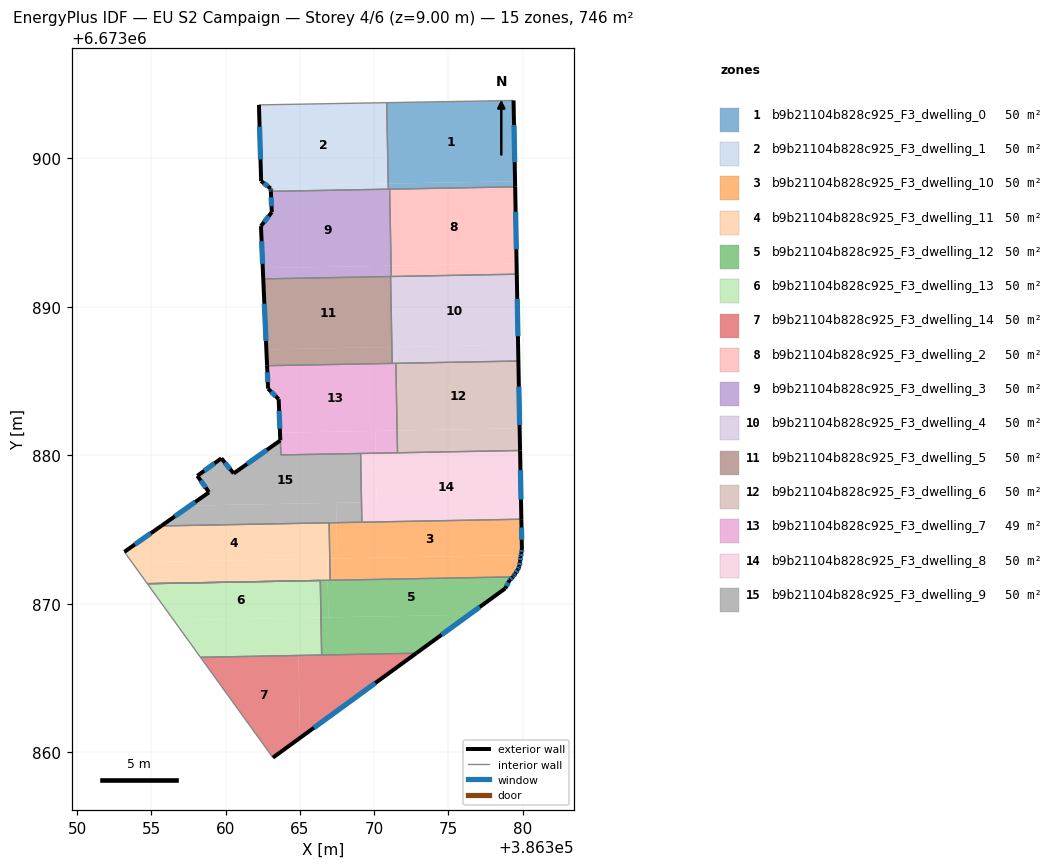
=== STOREY PLAN SPEC (per zone: floor XY polygon, exterior-wall plan segments, windows/doors) ===
zone 1: b9b21104b828c925_F3_dwelling_0  (49.7 m²)
  floor: (386379.39, 6673903.89) (386379.49, 6673898.45) (386370.95, 6673898.29) (386370.85, 6673903.74)
  floor: (386379.49, 6673898.45) (386379.50, 6673898.08) (386371.07, 6673897.92) (386371.07, 6673898.30)
  floor: (386371.07, 6673898.30) (386371.07, 6673897.92) (386370.96, 6673897.92) (386370.95, 6673898.29)
  exterior wall: (386379.50, 6673898.08) – (386379.39, 6673903.89)  [5.8 m]
    window: (386379.47, 6673899.74) – (386379.42, 6673902.23)  [3.2 m²]
  interior walls: 4
zone 2: b9b21104b828c925_F3_dwelling_1  (49.7 m²)
  floor: (386370.83, 6673903.74) (386370.93, 6673898.29) (386362.81, 6673898.14) (386362.40, 6673898.46) (386362.25, 6673903.59)
  floor: (386370.85, 6673903.74) (386370.95, 6673898.29) (386370.93, 6673898.29) (386370.83, 6673903.74)
  floor: (386370.95, 6673898.29) (386370.96, 6673897.92) (386363.05, 6673897.77) (386363.04, 6673897.96) (386362.81, 6673898.14)
  exterior wall: (386363.04, 6673897.96) – (386363.05, 6673897.77)  [0.2 m]
    window: (386363.04, 6673897.91) – (386363.05, 6673897.83)  [0.1 m²]
  exterior wall: (386362.40, 6673898.46) – (386363.04, 6673897.96)  [0.8 m]
    window: (386362.58, 6673898.32) – (386362.86, 6673898.11)  [0.4 m²]
  exterior wall: (386362.25, 6673903.59) – (386362.40, 6673898.46)  [5.1 m]
    window: (386362.29, 6673902.13) – (386362.35, 6673899.92)  [2.8 m²]
  interior walls: 3
zone 3: b9b21104b828c925_F3_dwelling_10  (49.7 m²)
  floor: (386379.91, 6673875.70) (386379.95, 6673873.69) (386379.92, 6673873.43) (386379.89, 6673873.29) (386367.51, 6673873.06) (386367.47, 6673875.47)
  floor: (386379.89, 6673873.29) (386379.86, 6673873.16) (386379.84, 6673872.87) (386379.78, 6673872.52) (386379.69, 6673872.32) (386379.52, 6673872.06) (386379.41, 6673871.88) (386379.34, 6673871.82) (386367.04, 6673871.59) (386367.02, 6673873.05)
  floor: (386367.47, 6673875.47) (386367.51, 6673873.06) (386367.02, 6673873.05) (386366.97, 6673875.46)
  exterior wall: (386379.95, 6673873.69) – (386379.95, 6673873.76)  [0.1 m]
  exterior wall: (386379.92, 6673873.43) – (386379.95, 6673873.69)  [0.3 m]
    window: (386379.93, 6673873.51) – (386379.94, 6673873.62)  [0.1 m²]
  exterior wall: (386379.86, 6673873.16) – (386379.92, 6673873.43)  [0.3 m]
    window: (386379.88, 6673873.24) – (386379.90, 6673873.35)  [0.2 m²]
  exterior wall: (386379.84, 6673872.87) – (386379.86, 6673873.16)  [0.3 m]
    window: (386379.84, 6673872.96) – (386379.85, 6673873.08)  [0.2 m²]
  exterior wall: (386379.78, 6673872.52) – (386379.84, 6673872.87)  [0.4 m]
    window: (386379.79, 6673872.62) – (386379.82, 6673872.77)  [0.2 m²]
  exterior wall: (386379.69, 6673872.32) – (386379.78, 6673872.52)  [0.2 m]
    window: (386379.72, 6673872.38) – (386379.75, 6673872.46)  [0.1 m²]
  exterior wall: (386379.52, 6673872.06) – (386379.69, 6673872.32)  [0.3 m]
    window: (386379.57, 6673872.13) – (386379.64, 6673872.24)  [0.2 m²]
  exterior wall: (386379.41, 6673871.88) – (386379.52, 6673872.06)  [0.2 m]
    window: (386379.44, 6673871.93) – (386379.49, 6673872.01)  [0.1 m²]
  exterior wall: (386379.34, 6673871.82) – (386379.41, 6673871.88)  [0.1 m]
    window: (386379.36, 6673871.83) – (386379.39, 6673871.86)  [0.1 m²]
  exterior wall: (386379.95, 6673873.76) – (386379.91, 6673875.70)  [1.9 m]
    window: (386379.94, 6673874.31) – (386379.93, 6673875.14)  [1.1 m²]
  interior walls: 4
zone 4: b9b21104b828c925_F3_dwelling_11  (49.7 m²)
  floor: (386366.97, 6673875.46) (386367.02, 6673873.05) (386353.70, 6673872.80) (386353.36, 6673873.26) (386353.19, 6673873.50) (386355.67, 6673875.25)
  floor: (386366.85, 6673873.04) (386366.88, 6673871.58) (386354.74, 6673871.36) (386353.70, 6673872.80)
  floor: (386367.02, 6673873.05) (386367.04, 6673871.59) (386366.88, 6673871.58) (386366.85, 6673873.04)
  exterior wall: (386355.67, 6673875.25) – (386353.19, 6673873.50)  [3.0 m]
    window: (386354.96, 6673874.75) – (386353.90, 6673874.00)  [1.7 m²]
  interior walls: 6
zone 5: b9b21104b828c925_F3_dwelling_12  (49.7 m²)
  floor: (386379.34, 6673871.82) (386379.12, 6673871.59) (386378.83, 6673871.04) (386376.40, 6673869.27) (386366.92, 6673869.09) (386366.88, 6673871.58)
  floor: (386376.40, 6673869.27) (386372.84, 6673866.67) (386366.47, 6673866.56) (386366.42, 6673869.08)
  floor: (386366.88, 6673871.58) (386366.92, 6673869.09) (386366.42, 6673869.08) (386366.38, 6673871.57)
  exterior wall: (386372.84, 6673866.67) – (386378.83, 6673871.04)  [7.4 m]
    window: (386374.55, 6673867.92) – (386377.12, 6673869.79)  [4.1 m²]
  exterior wall: (386379.12, 6673871.59) – (386379.34, 6673871.82)  [0.3 m]
    window: (386379.18, 6673871.65) – (386379.28, 6673871.75)  [0.2 m²]
  exterior wall: (386378.83, 6673871.04) – (386379.12, 6673871.59)  [0.6 m]
    window: (386378.91, 6673871.20) – (386379.04, 6673871.43)  [0.3 m²]
  interior walls: 6
zone 6: b9b21104b828c925_F3_dwelling_13  (49.7 m²)
  floor: (386364.86, 6673869.05) (386364.91, 6673866.53) (386358.31, 6673866.40) (386356.51, 6673868.90)
  floor: (386366.42, 6673869.08) (386366.47, 6673866.56) (386364.91, 6673866.53) (386364.86, 6673869.05)
  floor: (386366.38, 6673871.57) (386366.42, 6673869.08) (386356.51, 6673868.90) (386354.74, 6673871.36)
  interior walls: 4
zone 7: b9b21104b828c925_F3_dwelling_14  (49.7 m²)
  floor: (386364.91, 6673866.53) (386365.01, 6673860.98) (386363.19, 6673859.65) (386358.31, 6673866.40)
  floor: (386372.84, 6673866.67) (386365.01, 6673860.98) (386364.91, 6673866.53)
  exterior wall: (386363.19, 6673859.65) – (386372.84, 6673866.67)  [11.9 m]
    window: (386365.95, 6673861.66) – (386370.08, 6673864.67)  [6.6 m²]
  interior walls: 3
zone 8: b9b21104b828c925_F3_dwelling_2  (49.7 m²)
  floor: (386379.50, 6673898.08) (386379.59, 6673892.92) (386371.17, 6673892.77) (386371.07, 6673897.92)
  floor: (386379.59, 6673892.92) (386379.61, 6673892.20) (386371.16, 6673892.04) (386371.14, 6673892.77)
  floor: (386371.07, 6673897.92) (386371.17, 6673892.77) (386371.14, 6673892.77) (386371.05, 6673897.92)
  exterior wall: (386379.61, 6673892.20) – (386379.50, 6673898.08)  [5.9 m]
    window: (386379.58, 6673893.88) – (386379.53, 6673896.40)  [3.2 m²]
  interior walls: 3
zone 9: b9b21104b828c925_F3_dwelling_3  (49.7 m²)
  floor: (386371.05, 6673897.92) (386371.14, 6673892.77) (386362.51, 6673892.61) (386362.39, 6673895.33) (386362.38, 6673895.43) (386363.11, 6673896.37) (386363.05, 6673897.77)
  floor: (386371.09, 6673892.76) (386371.10, 6673892.04) (386362.54, 6673891.88) (386362.51, 6673892.61)
  floor: (386371.14, 6673892.77) (386371.16, 6673892.04) (386371.10, 6673892.04) (386371.09, 6673892.76)
  exterior wall: (386362.38, 6673895.43) – (386362.54, 6673891.88)  [3.6 m]
    window: (386362.43, 6673894.42) – (386362.49, 6673892.89)  [2.0 m²]
  exterior wall: (386363.11, 6673896.37) – (386362.38, 6673895.43)  [1.2 m]
    window: (386362.91, 6673896.10) – (386362.59, 6673895.70)  [0.7 m²]
  exterior wall: (386363.05, 6673897.77) – (386363.11, 6673896.37)  [1.4 m]
    window: (386363.07, 6673897.37) – (386363.10, 6673896.77)  [0.8 m²]
  interior walls: 5
zone 10: b9b21104b828c925_F3_dwelling_4  (49.7 m²)
  floor: (386379.61, 6673892.20) (386379.70, 6673887.45) (386371.20, 6673887.29) (386371.11, 6673892.04)
  floor: (386379.70, 6673887.45) (386379.72, 6673886.35) (386371.47, 6673886.20) (386371.44, 6673886.19) (386371.41, 6673887.29)
  floor: (386371.41, 6673887.29) (386371.44, 6673886.19) (386371.22, 6673886.19) (386371.20, 6673887.29)
  exterior wall: (386379.72, 6673886.35) – (386379.61, 6673892.20)  [5.8 m]
    window: (386379.69, 6673888.02) – (386379.64, 6673890.53)  [3.2 m²]
  interior walls: 5
zone 11: b9b21104b828c925_F3_dwelling_5  (49.7 m²)
  floor: (386371.10, 6673892.04) (386371.19, 6673887.29) (386362.75, 6673887.13) (386362.54, 6673891.88)
  floor: (386371.20, 6673887.29) (386371.22, 6673886.19) (386362.80, 6673886.03) (386362.75, 6673887.13)
  floor: (386371.11, 6673892.04) (386371.20, 6673887.29) (386371.19, 6673887.29) (386371.10, 6673892.04)
  exterior wall: (386362.54, 6673891.88) – (386362.80, 6673886.03)  [5.8 m]
    window: (386362.61, 6673890.21) – (386362.72, 6673887.70)  [3.2 m²]
  interior walls: 3
zone 12: b9b21104b828c925_F3_dwelling_6  (49.7 m²)
  floor: (386379.72, 6673886.35) (386379.80, 6673881.82) (386371.55, 6673881.67) (386371.47, 6673886.20)
  floor: (386379.80, 6673881.82) (386379.83, 6673880.33) (386371.58, 6673880.17) (386371.55, 6673881.67)
  exterior wall: (386379.83, 6673880.33) – (386379.72, 6673886.35)  [6.0 m]
    window: (386379.80, 6673882.05) – (386379.75, 6673884.63)  [3.3 m²]
  interior walls: 3
zone 13: b9b21104b828c925_F3_dwelling_7  (49.0 m²)
  floor: (386371.44, 6673886.19) (386371.52, 6673881.67) (386363.67, 6673881.52) (386363.58, 6673883.78) (386362.97, 6673884.38) (386362.86, 6673884.49) (386362.80, 6673886.03)
  floor: (386370.08, 6673881.64) (386370.10, 6673880.14) (386363.73, 6673880.03) (386363.67, 6673881.52)
  floor: (386371.47, 6673886.20) (386371.55, 6673881.67) (386371.52, 6673881.67) (386371.44, 6673886.19)
  floor: (386371.55, 6673881.67) (386371.58, 6673880.17) (386370.10, 6673880.14) (386370.08, 6673881.64)
  exterior wall: (386363.58, 6673883.78) – (386363.69, 6673881.01)  [2.8 m]
    window: (386363.61, 6673882.99) – (386363.66, 6673881.80)  [1.5 m²]
  exterior wall: (386362.86, 6673884.49) – (386363.58, 6673883.78)  [1.0 m]
    window: (386363.07, 6673884.29) – (386363.37, 6673883.98)  [0.6 m²]
  exterior wall: (386362.80, 6673886.03) – (386362.86, 6673884.49)  [1.5 m]
    window: (386362.82, 6673885.59) – (386362.84, 6673884.93)  [0.9 m²]
  interior walls: 6
zone 14: b9b21104b828c925_F3_dwelling_8  (49.7 m²)
  floor: (386370.10, 6673880.14) (386370.16, 6673876.85) (386369.15, 6673876.83) (386369.09, 6673880.13)
  floor: (386379.83, 6673880.33) (386379.91, 6673875.70) (386369.18, 6673875.50) (386369.15, 6673876.83) (386370.16, 6673876.85) (386370.10, 6673880.14)
  exterior wall: (386379.91, 6673875.70) – (386379.83, 6673880.33)  [4.6 m]
    window: (386379.89, 6673877.02) – (386379.85, 6673879.00)  [2.6 m²]
  interior walls: 4
zone 15: b9b21104b828c925_F3_dwelling_9  (50.4 m²)
  floor: (386369.09, 6673880.13) (386369.15, 6673876.83) (386357.62, 6673876.62) (386358.89, 6673877.51) (386358.10, 6673878.62) (386359.72, 6673879.80) (386360.55, 6673878.78) (386360.64, 6673878.84) (386363.69, 6673881.00) (386363.73, 6673880.03)
  floor: (386369.15, 6673876.83) (386369.18, 6673875.50) (386367.47, 6673875.47) (386367.44, 6673876.80)
  floor: (386367.44, 6673876.80) (386367.47, 6673875.47) (386355.67, 6673875.25) (386357.62, 6673876.62)
  exterior wall: (386359.72, 6673879.80) – (386358.10, 6673878.62)  [2.0 m]
    window: (386359.26, 6673879.46) – (386358.56, 6673878.96)  [1.1 m²]
  exterior wall: (386360.55, 6673878.78) – (386359.72, 6673879.80)  [1.3 m]
    window: (386360.31, 6673879.07) – (386359.96, 6673879.51)  [0.7 m²]
  exterior wall: (386363.69, 6673881.00) – (386360.55, 6673878.78)  [3.8 m]
    window: (386362.79, 6673880.37) – (386361.44, 6673879.42)  [2.1 m²]
  exterior wall: (386358.88, 6673877.50) – (386355.67, 6673875.25)  [3.9 m]
    window: (386357.96, 6673876.86) – (386356.59, 6673875.89)  [2.2 m²]
  exterior wall: (386358.89, 6673877.51) – (386358.88, 6673877.50)  [0.0 m]
  exterior wall: (386358.10, 6673878.62) – (386358.89, 6673877.51)  [1.4 m]
    window: (386358.33, 6673878.30) – (386358.66, 6673877.83)  [0.7 m²]
  interior walls: 5

=== DERIVED (storey summary) ===
Building: EU S2 Campaign
Storey: 4 of 6  (floor level z = 9.00 m)
Storey gross floor area: 745.6 m²
Zones on this storey: 15
  - b9b21104b828c925_F3_dwelling_0: floor 49.7 m²; exterior wall 5.8 m (17.4 m²); 1 window(s) 3.2 m²; WWR 18.4%
  - b9b21104b828c925_F3_dwelling_1: floor 49.7 m²; exterior wall 6.1 m (18.4 m²); 3 window(s) 3.4 m²; WWR 18.4%
  - b9b21104b828c925_F3_dwelling_10: floor 49.7 m²; exterior wall 4.0 m (12.1 m²); 9 window(s) 2.2 m²; WWR 18.1%
  - b9b21104b828c925_F3_dwelling_11: floor 49.7 m²; exterior wall 3.0 m (9.1 m²); 1 window(s) 1.7 m²; WWR 18.4%
  - b9b21104b828c925_F3_dwelling_12: floor 49.7 m²; exterior wall 8.4 m (25.1 m²); 3 window(s) 4.6 m²; WWR 18.4%
  - b9b21104b828c925_F3_dwelling_13: floor 49.7 m²
  - b9b21104b828c925_F3_dwelling_14: floor 49.7 m²; exterior wall 11.9 m (35.8 m²); 1 window(s) 6.6 m²; WWR 18.4%
  - b9b21104b828c925_F3_dwelling_2: floor 49.7 m²; exterior wall 5.9 m (17.6 m²); 1 window(s) 3.2 m²; WWR 18.4%
  - b9b21104b828c925_F3_dwelling_3: floor 49.7 m²; exterior wall 6.1 m (18.4 m²); 3 window(s) 3.4 m²; WWR 18.4%
  - b9b21104b828c925_F3_dwelling_4: floor 49.7 m²; exterior wall 5.8 m (17.5 m²); 1 window(s) 3.2 m²; WWR 18.4%
  - b9b21104b828c925_F3_dwelling_5: floor 49.7 m²; exterior wall 5.8 m (17.5 m²); 1 window(s) 3.2 m²; WWR 18.4%
  - b9b21104b828c925_F3_dwelling_6: floor 49.7 m²; exterior wall 6.0 m (18.1 m²); 1 window(s) 3.3 m²; WWR 18.4%
  - b9b21104b828c925_F3_dwelling_7: floor 49.0 m²; exterior wall 5.3 m (16.0 m²); 3 window(s) 2.9 m²; WWR 18.4%
  - b9b21104b828c925_F3_dwelling_8: floor 49.7 m²; exterior wall 4.6 m (13.9 m²); 1 window(s) 2.6 m²; WWR 18.4%
  - b9b21104b828c925_F3_dwelling_9: floor 50.4 m²; exterior wall 12.5 m (37.4 m²); 5 window(s) 6.9 m²; WWR 18.3%
Zone adjacency (shared interzone walls):
  - b9b21104b828c925_F3_dwelling_0 ↔ b9b21104b828c925_F3_dwelling_1
  - b9b21104b828c925_F3_dwelling_0 ↔ b9b21104b828c925_F3_dwelling_2
  - b9b21104b828c925_F3_dwelling_0 ↔ b9b21104b828c925_F3_dwelling_3
  - b9b21104b828c925_F3_dwelling_1 ↔ b9b21104b828c925_F3_dwelling_3
  - b9b21104b828c925_F3_dwelling_10 ↔ b9b21104b828c925_F3_dwelling_11
  - b9b21104b828c925_F3_dwelling_10 ↔ b9b21104b828c925_F3_dwelling_12
  - b9b21104b828c925_F3_dwelling_10 ↔ b9b21104b828c925_F3_dwelling_8
  - b9b21104b828c925_F3_dwelling_10 ↔ b9b21104b828c925_F3_dwelling_9
  - b9b21104b828c925_F3_dwelling_11 ↔ b9b21104b828c925_F3_dwelling_12
  - b9b21104b828c925_F3_dwelling_11 ↔ b9b21104b828c925_F3_dwelling_9
  - b9b21104b828c925_F3_dwelling_12 ↔ b9b21104b828c925_F3_dwelling_13
  - b9b21104b828c925_F3_dwelling_12 ↔ b9b21104b828c925_F3_dwelling_14
  - b9b21104b828c925_F3_dwelling_13 ↔ b9b21104b828c925_F3_dwelling_14
  - b9b21104b828c925_F3_dwelling_2 ↔ b9b21104b828c925_F3_dwelling_3
  - b9b21104b828c925_F3_dwelling_2 ↔ b9b21104b828c925_F3_dwelling_4
  - b9b21104b828c925_F3_dwelling_3 ↔ b9b21104b828c925_F3_dwelling_4
  - b9b21104b828c925_F3_dwelling_3 ↔ b9b21104b828c925_F3_dwelling_5
  - b9b21104b828c925_F3_dwelling_4 ↔ b9b21104b828c925_F3_dwelling_5
  - b9b21104b828c925_F3_dwelling_4 ↔ b9b21104b828c925_F3_dwelling_6
  - b9b21104b828c925_F3_dwelling_4 ↔ b9b21104b828c925_F3_dwelling_7
  - b9b21104b828c925_F3_dwelling_5 ↔ b9b21104b828c925_F3_dwelling_7
  - b9b21104b828c925_F3_dwelling_6 ↔ b9b21104b828c925_F3_dwelling_7
  - b9b21104b828c925_F3_dwelling_6 ↔ b9b21104b828c925_F3_dwelling_8
  - b9b21104b828c925_F3_dwelling_7 ↔ b9b21104b828c925_F3_dwelling_8
  - b9b21104b828c925_F3_dwelling_7 ↔ b9b21104b828c925_F3_dwelling_9
  - b9b21104b828c925_F3_dwelling_8 ↔ b9b21104b828c925_F3_dwelling_9